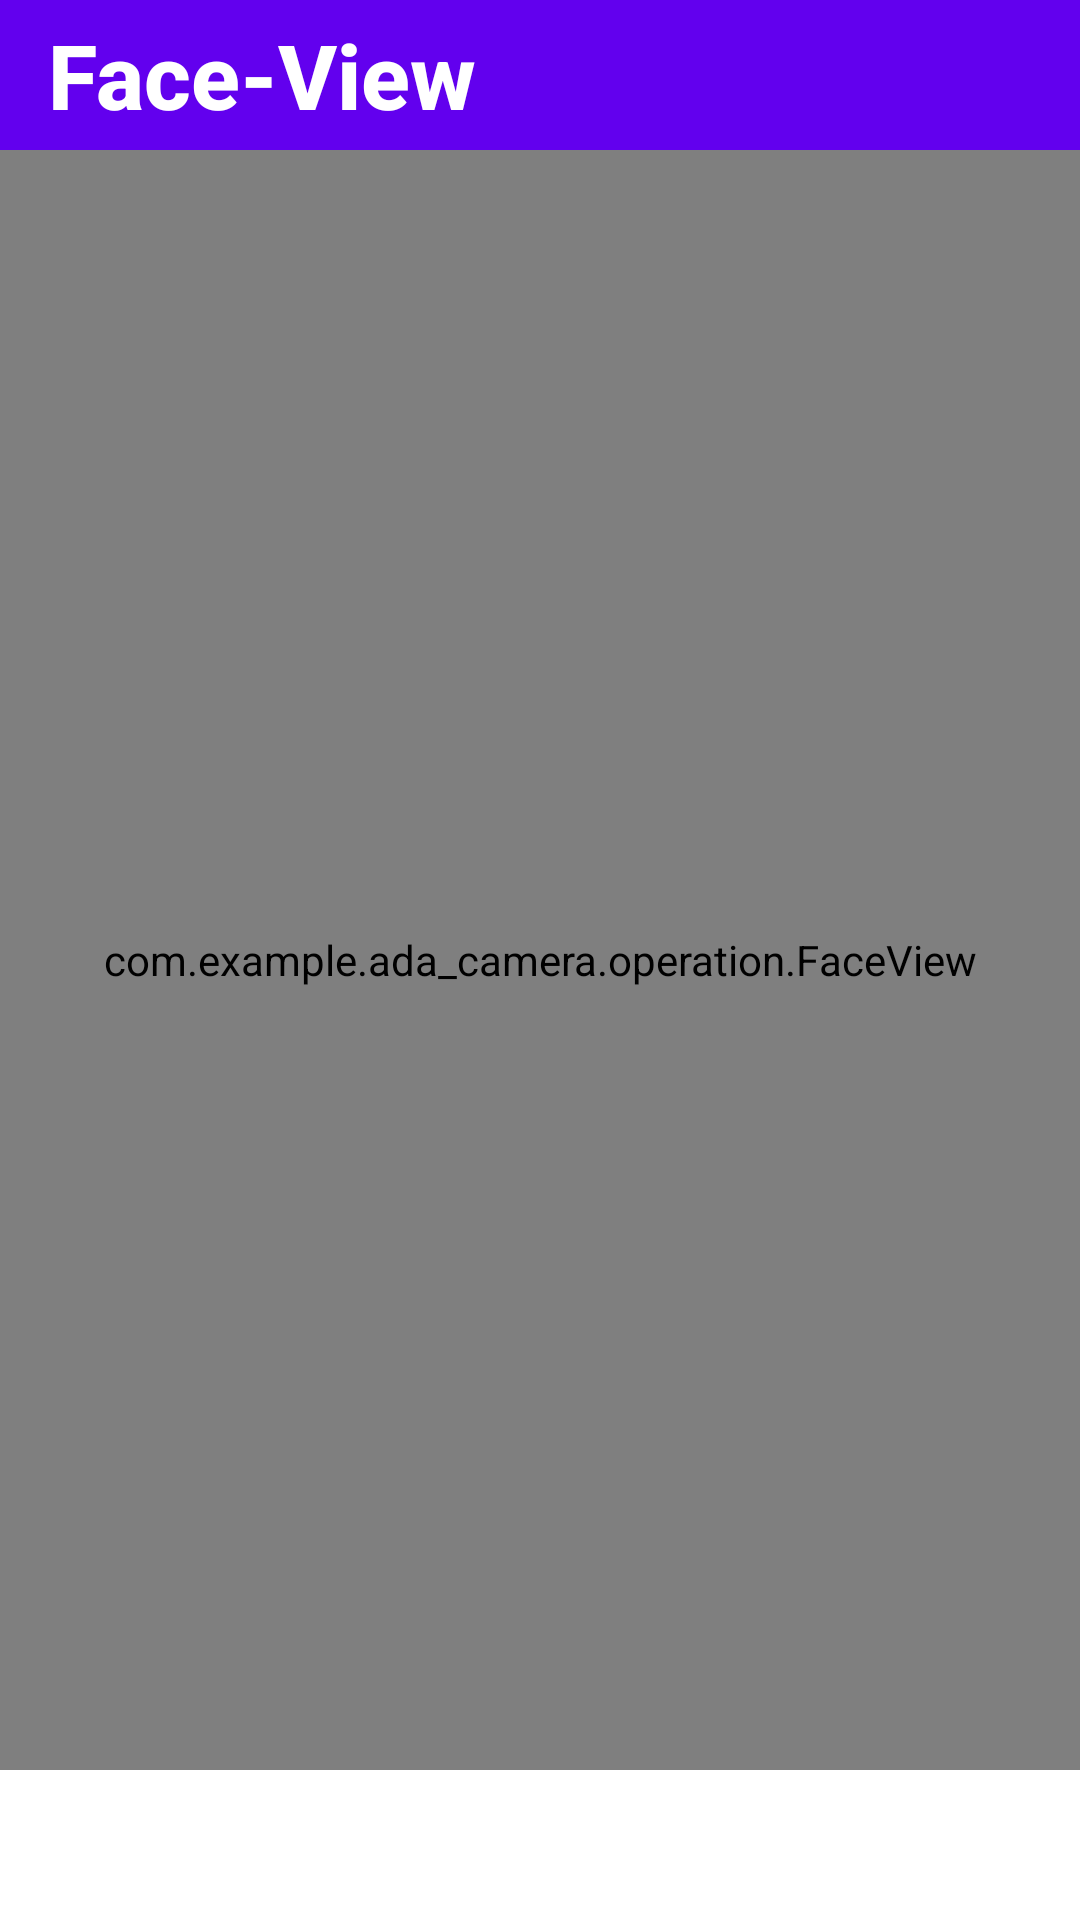

This screen was rendered from an Android layout file. Write that file and the resources it references.
<!-- AndroidManifest.xml: application theme AppTheme -->
<!-- res/layout/activity_operation.xml -->
<?xml version="1.0" encoding="utf-8"?>
<FrameLayout xmlns:android="http://schemas.android.com/apk/res/android"
    xmlns:app="http://schemas.android.com/apk/res-auto"
    android:layout_width="match_parent"
    android:layout_height="match_parent"
    >

    <com.example.ada_camera.operation.CameraView
        android:layout_width="match_parent"
        android:layout_height="match_parent"
        android:id="@+id/cam_view"/>

    <com.example.ada_camera.operation.FaceView
        android:layout_width="match_parent"
        android:layout_height="match_parent"
        android:id="@+id/face_view"/>

    <TextView
        android:id="@+id/face_info"
        android:layout_width="match_parent"
        android:layout_height="wrap_content"
        android:height="@dimen/op_textview_height"
        android:layout_gravity="bottom"
        android:background="@color/colorWhite"
        android:textSize="@dimen/fi_textsize"
        android:gravity="center"
        android:textStyle="bold"
        android:textColor="@android:color/black"
        />

    <android.support.v7.widget.Toolbar
        android:id="@+id/toolbar"
        android:layout_width="match_parent"
        android:layout_height="50dp"
        app:title="@string/face_view"
        app:titleTextAppearance="@style/Face_View"
        android:background="@color/colorPrimary"
        app:titleTextColor="@android:color/white"
        />

</FrameLayout>
<!-- resources referenced by this layout -->
<resources>
  <color name="colorPrimary">#6200EE</color>
  <color name="colorWhite">#ffffff</color>
  <dimen name="fi_textsize">30sp</dimen>
  <dimen name="op_textview_height">50dp</dimen>
  <string name="face_view">Face-View</string>
  <style name="Face_View" parent="TextAppearance.Widget.AppCompat.Toolbar.Title">
          <item name="android:textColor">@color/colorWhite</item>
          <item name="android:textStyle">bold</item>
          <item name="android:textSize">@dimen/toolbar_textsize</item>
      </style>
  <style name="AppTheme" parent="Theme.AppCompat.Light.NoActionBar">
          
          <item name="colorPrimary">@color/colorPrimary</item>
          <item name="colorPrimaryDark">@color/colorPrimaryDark</item>
      </style>
  <dimen name="toolbar_textsize">30sp</dimen>
  <color name="colorPrimaryDark">#3700B3</color>
</resources>
